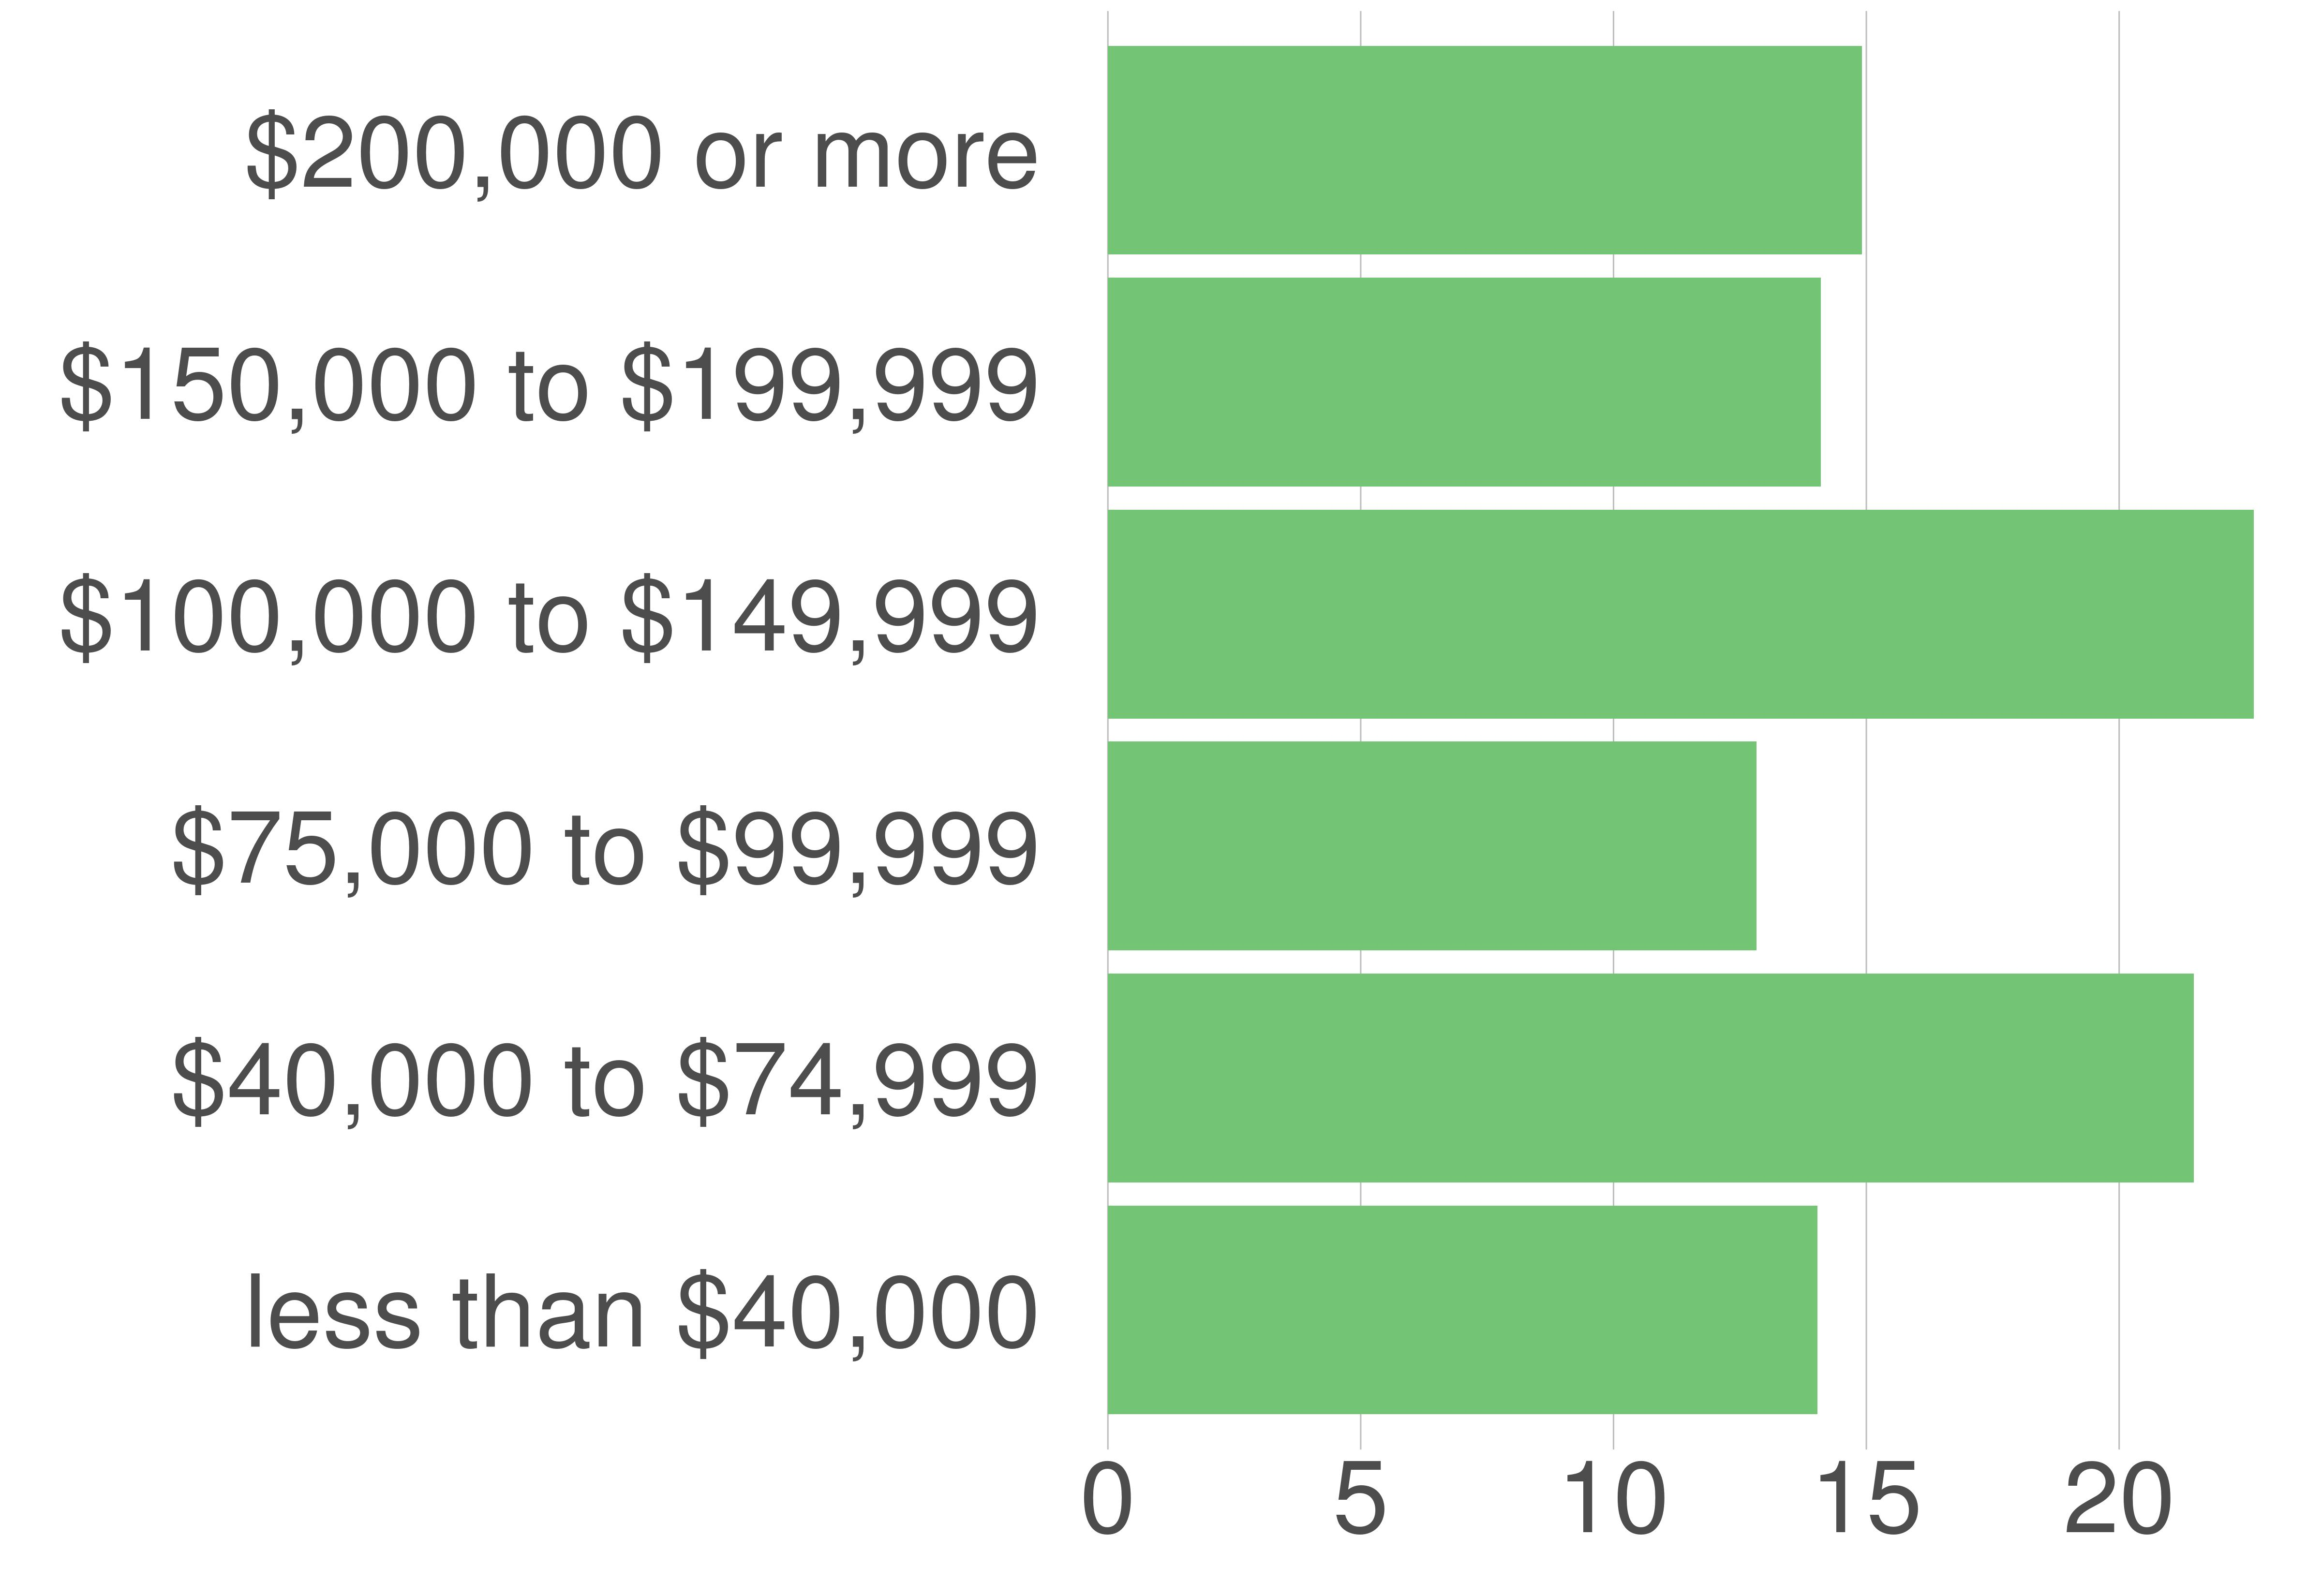

The table this chart was drawn from, first rows:
variable, value, value_prop
less than $40,000, 6363, 14.03
$40,000 to $74,999, 9740, 21.48
$75,000 to $99,999, 5817, 12.83
$100,000 to $149,999, 10273, 22.66
$150,000 to $199,999, 6393, 14.1
$200,000 or more, 6759, 14.91
